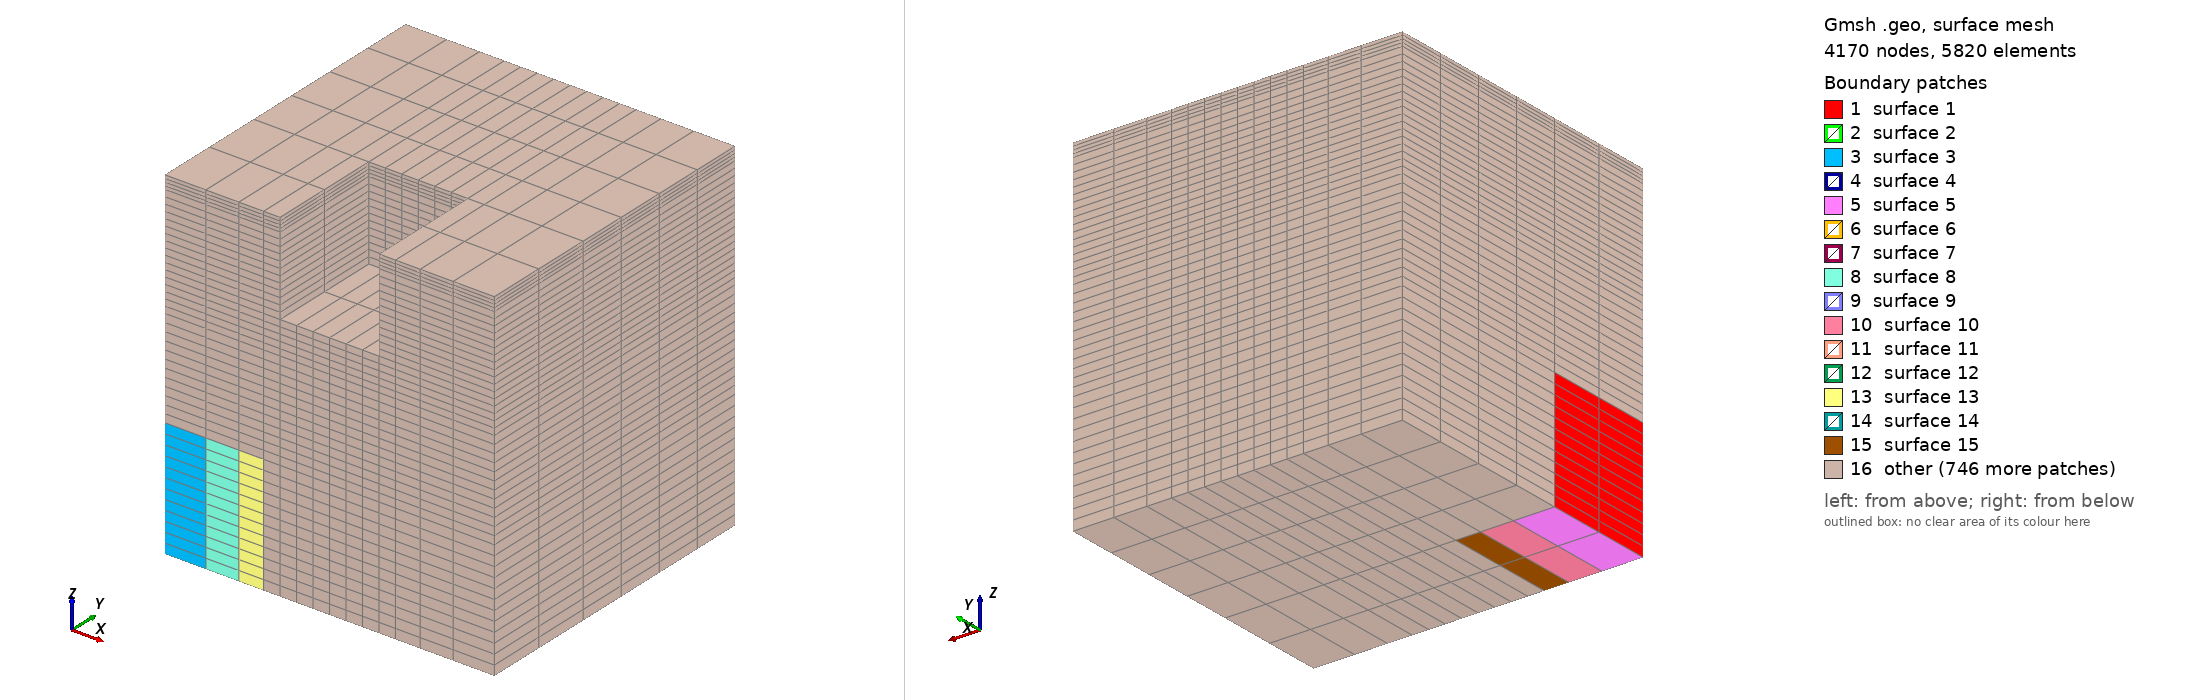

Gmsh geometry script, surface-meshed: 4170 nodes, 5820 surface elements. Boundary patches (legend numbers): 1 surface 1, 2 surface 2, 3 surface 3, 4 surface 4, 5 surface 5, 6 surface 6, 7 surface 7, 8 surface 8, 9 surface 9, 10 surface 10, 11 surface 11, 12 surface 12, 13 surface 13, 14 surface 14, 15 surface 15, 16 other. Left view from above one corner, right view from below the opposite corner. The script declares no physical surfaces, so the legend lists its geometric surfaces. The drawing asked Gmsh for element sizes between 1% and 20% of the model's largest extent; the script's own settings can give other sizes.

=== modelFT5.geo (drawn) ===
//
SetFactory("OpenCASCADE");

// iz=0 | z=0.0 | dz=36
Box(1) = {0.0, 0.0, 0.0, 12.5, 35, 36};
Box(2) = {12.5, 0.0, 0.0, 10, 35, 36};
Box(3) = {22.5, 0.0, 0.0, 7.5, 35, 36};
Box(4) = {30.0, 0.0, 0.0, 5, 35, 36};
Box(5) = {35.0, 0.0, 0.0, 30, 35, 36};
Box(6) = {0.0, 35.0, 0.0, 12.5, 30.0, 36};
Box(7) = {12.5, 35.0, 0.0, 10, 30.0, 36};
Box(8) = {22.5, 35.0, 0.0, 7.5, 30.0, 36};
Box(9) = {30.0, 35.0, 0.0, 5, 30.0, 36};
Box(10) = {35.0, 35.0, 0.0, 30, 30.0, 36};
Box(11) = {0.0, 65.0, 0.0, 12.5, 30.0, 36};
Box(12) = {12.5, 65.0, 0.0, 10, 30.0, 36};
Box(13) = {22.5, 65.0, 0.0, 7.5, 30.0, 36};
Box(14) = {30.0, 65.0, 0.0, 5, 30.0, 36};
Box(15) = {35.0, 65.0, 0.0, 30, 30.0, 36};

// iz=1 | z=36.0 | dz=30
Box(16) = {0.0, 0.0, 36.0, 12.5, 35, 30};
Box(17) = {12.5, 0.0, 36.0, 10, 35, 30};
Box(18) = {22.5, 0.0, 36.0, 7.5, 35, 30};
Box(19) = {30.0, 0.0, 36.0, 5, 35, 30};
Box(20) = {35.0, 0.0, 36.0, 30, 35, 30};
Box(21) = {0.0, 35.0, 36.0, 12.5, 30.0, 30};
Box(22) = {12.5, 35.0, 36.0, 10, 30.0, 30};
Box(23) = {22.5, 35.0, 36.0, 7.5, 30.0, 30};
Box(24) = {30.0, 35.0, 36.0, 5, 30.0, 30};
Box(25) = {35.0, 35.0, 36.0, 30, 30.0, 30};
Box(26) = {0.0, 65.0, 36.0, 12.5, 30.0, 30};
Box(27) = {12.5, 65.0, 36.0, 10, 30.0, 30};
Box(28) = {22.5, 65.0, 36.0, 7.5, 30.0, 30};
Box(29) = {30.0, 65.0, 36.0, 5, 30.0, 30};
Box(30) = {35.0, 65.0, 36.0, 30, 30.0, 30};

// iz=2 | z=66.0 | dz=10
Box(31) = {0.0, 0.0, 66.0, 12.5, 35, 10};
Box(32) = {12.5, 0.0, 66.0, 10, 35, 10};
Box(33) = {22.5, 0.0, 66.0, 7.5, 35, 10};
Box(34) = {30.0, 0.0, 66.0, 5, 35, 10};
Box(35) = {35.0, 0.0, 66.0, 30, 35, 10};
Box(36) = {0.0, 35.0, 66.0, 12.5, 30.0, 10};
Box(37) = {12.5, 35.0, 66.0, 10, 30.0, 10};
Box(38) = {22.5, 35.0, 66.0, 7.5, 30.0, 10};
Box(39) = {30.0, 35.0, 66.0, 5, 30.0, 10};
Box(40) = {35.0, 35.0, 66.0, 30, 30.0, 10};
Box(41) = {0.0, 65.0, 66.0, 12.5, 30.0, 10};
Box(42) = {12.5, 65.0, 66.0, 10, 30.0, 10};
Box(43) = {22.5, 65.0, 66.0, 7.5, 30.0, 10};
Box(44) = {30.0, 65.0, 66.0, 5, 30.0, 10};
Box(45) = {35.0, 65.0, 66.0, 30, 30.0, 10};

// iz=3 | z=76.0 | dz=24
Box(46) = {0.0, 0.0, 76.0, 12.5, 35, 24};
Box(47) = {12.5, 0.0, 76.0, 10, 35, 24};
Box(48) = {22.5, 0.0, 76.0, 7.5, 35, 24};
Box(49) = {30.0, 0.0, 76.0, 5, 35, 24};
Box(50) = {0.0, 35.0, 76.0, 12.5, 30.0, 24};
Box(51) = {12.5, 35.0, 76.0, 10, 30.0, 24};
Box(52) = {22.5, 35.0, 76.0, 7.5, 30.0, 24};
Box(53) = {30.0, 35.0, 76.0, 5, 30.0, 24};
Box(54) = {35.0, 35.0, 76.0, 30, 30.0, 24};
Box(55) = {0.0, 65.0, 76.0, 12.5, 30.0, 24};
Box(56) = {12.5, 65.0, 76.0, 10, 30.0, 24};
Box(57) = {22.5, 65.0, 76.0, 7.5, 30.0, 24};
Box(58) = {30.0, 65.0, 76.0, 5, 30.0, 24};
Box(59) = {35.0, 65.0, 76.0, 30, 30.0, 24};

// iz=4 | z=100.0 | dz=1
Box(60) = {0.0, 0.0, 100.0, 12.5, 35, 1};
Box(61) = {12.5, 0.0, 100.0, 10, 35, 1};
Box(62) = {22.5, 0.0, 100.0, 7.5, 35, 1};
Box(63) = {30.0, 0.0, 100.0, 5, 35, 1};
Box(64) = {0.0, 35.0, 100.0, 12.5, 30.0, 1};
Box(65) = {12.5, 35.0, 100.0, 10, 30.0, 1};
Box(66) = {22.5, 35.0, 100.0, 7.5, 30.0, 1};
Box(67) = {30.0, 35.0, 100.0, 5, 30.0, 1};
Box(68) = {35.0, 35.0, 100.0, 30, 30.0, 1};
Box(69) = {0.0, 65.0, 100.0, 12.5, 30.0, 1};
Box(70) = {12.5, 65.0, 100.0, 10, 30.0, 1};
Box(71) = {22.5, 65.0, 100.0, 7.5, 30.0, 1};
Box(72) = {30.0, 65.0, 100.0, 5, 30.0, 1};
Box(73) = {35.0, 65.0, 100.0, 30, 30.0, 1};

// iz=5 | z=101.0 | dz=1
Box(74) = {0.0, 0.0, 101.0, 12.5, 35, 1};
Box(75) = {12.5, 0.0, 101.0, 10, 35, 1};
Box(76) = {22.5, 0.0, 101.0, 7.5, 35, 1};
Box(77) = {30.0, 0.0, 101.0, 5, 35, 1};
Box(78) = {0.0, 35.0, 101.0, 12.5, 30.0, 1};
Box(79) = {12.5, 35.0, 101.0, 10, 30.0, 1};
Box(80) = {22.5, 35.0, 101.0, 7.5, 30.0, 1};
Box(81) = {30.0, 35.0, 101.0, 5, 30.0, 1};
Box(82) = {35.0, 35.0, 101.0, 30, 30.0, 1};
Box(83) = {0.0, 65.0, 101.0, 12.5, 30.0, 1};
Box(84) = {12.5, 65.0, 101.0, 10, 30.0, 1};
Box(85) = {22.5, 65.0, 101.0, 7.5, 30.0, 1};
Box(86) = {30.0, 65.0, 101.0, 5, 30.0, 1};
Box(87) = {35.0, 65.0, 101.0, 30, 30.0, 1};

// iz=6 | z=102.0 | dz=1
Box(88) = {0.0, 0.0, 102.0, 12.5, 35, 1};
Box(89) = {12.5, 0.0, 102.0, 10, 35, 1};
Box(90) = {22.5, 0.0, 102.0, 7.5, 35, 1};
Box(91) = {30.0, 0.0, 102.0, 5, 35, 1};
Box(92) = {0.0, 35.0, 102.0, 12.5, 30.0, 1};
Box(93) = {12.5, 35.0, 102.0, 10, 30.0, 1};
Box(94) = {22.5, 35.0, 102.0, 7.5, 30.0, 1};
Box(95) = {30.0, 35.0, 102.0, 5, 30.0, 1};
Box(96) = {35.0, 35.0, 102.0, 30, 30.0, 1};
Box(97) = {0.0, 65.0, 102.0, 12.5, 30.0, 1};
Box(98) = {12.5, 65.0, 102.0, 10, 30.0, 1};
Box(99) = {22.5, 65.0, 102.0, 7.5, 30.0, 1};
Box(100) = {30.0, 65.0, 102.0, 5, 30.0, 1};
Box(101) = {35.0, 65.0, 102.0, 30, 30.0, 1};

// iz=7 | z=103.0 | dz=1
Box(102) = {0.0, 0.0, 103.0, 12.5, 35, 1};
Box(103) = {12.5, 0.0, 103.0, 10, 35, 1};
Box(104) = {22.5, 0.0, 103.0, 7.5, 35, 1};
Box(105) = {30.0, 0.0, 103.0, 5, 35, 1};
Box(106) = {0.0, 35.0, 103.0, 12.5, 30.0, 1};
Box(107) = {12.5, 35.0, 103.0, 10, 30.0, 1};
Box(108) = {22.5, 35.0, 103.0, 7.5, 30.0, 1};
Box(109) = {30.0, 35.0, 103.0, 5, 30.0, 1};
Box(110) = {35.0, 35.0, 103.0, 30, 30.0, 1};
Box(111) = {0.0, 65.0, 103.0, 12.5, 30.0, 1};
Box(112) = {12.5, 65.0, 103.0, 10, 30.0, 1};
Box(113) = {22.5, 65.0, 103.0, 7.5, 30.0, 1};
Box(114) = {30.0, 65.0, 103.0, 5, 30.0, 1};
Box(115) = {35.0, 65.0, 103.0, 30, 30.0, 1};

// Symmetry iz=0
Symmetry {1, 0, 0, -50.0} {
  Duplicata { Volume{1}; }
}
Symmetry {1, 0, 0, -50.0} {
  Duplicata { Volume{2}; }
}
Symmetry {1, 0, 0, -50.0} {
  Duplicata { Volume{3}; }
}
Symmetry {1, 0, 0, -50.0} {
  Duplicata { Volume{4}; }
}
Symmetry {1, 0, 0, -50.0} {
  Duplicata { Volume{6}; }
}
Symmetry {1, 0, 0, -50.0} {
  Duplicata { Volume{7}; }
}
Symmetry {1, 0, 0, -50.0} {
  Duplicata { Volume{8}; }
}
Symmetry {1, 0, 0, -50.0} {
  Duplicata { Volume{9}; }
}
Symmetry {1, 0, 0, -50.0} {
  Duplicata { Volume{11}; }
}
Symmetry {1, 0, 0, -50.0} {
  Duplicata { Volume{12}; }
}
Symmetry {1, 0, 0, -50.0} {
  Duplicata { Volume{13}; }
}
Symmetry {1, 0, 0, -50.0} {
  Duplicata { Volume{14}; }
}

// Symmetry iz=1
Symmetry {1, 0, 0, -50.0} {
  Duplicata { Volume{16}; }
}
Symmetry {1, 0, 0, -50.0} {
  Duplicata { Volume{17}; }
}
Symmetry {1, 0, 0, -50.0} {
  Duplicata { Volume{18}; }
}
Symmetry {1, 0, 0, -50.0} {
  Duplicata { Volume{19}; }
}
Symmetry {1, 0, 0, -50.0} {
  Duplicata { Volume{21}; }
}
Symmetry {1, 0, 0, -50.0} {
  Duplicata { Volume{22}; }
}
Symmetry {1, 0, 0, -50.0} {
  Duplicata { Volume{23}; }
}
Symmetry {1, 0, 0, -50.0} {
  Duplicata { Volume{24}; }
}
Symmetry {1, 0, 0, -50.0} {
  Duplicata { Volume{26}; }
}
Symmetry {1, 0, 0, -50.0} {
  Duplicata { Volume{27}; }
}
Symmetry {1, 0, 0, -50.0} {
  Duplicata { Volume{28}; }
}
Symmetry {1, 0, 0, -50.0} {
  Duplicata { Volume{29}; }
}

// Symmetry iz=2
Symmetry {1, 0, 0, -50.0} {
  Duplicata { Volume{31}; }
}
Symmetry {1, 0, 0, -50.0} {
  Duplicata { Volume{32}; }
}
Symmetry {1, 0, 0, -50.0} {
  Duplicata { Volume{33}; }
}
Symmetry {1, 0, 0, -50.0} {
  Duplicata { Volume{34}; }
}
Symmetry {1, 0, 0, -50.0} {
  Duplicata { Volume{36}; }
}
Symmetry {1, 0, 0, -50.0} {
  Duplicata { Volume{37}; }
}
Symmetry {1, 0, 0, -50.0} {
  Duplicata { Volume{38}; }
}
Symmetry {1, 0, 0, -50.0} {
  Duplicata { Volume{39}; }
}
Symmetry {1, 0, 0, -50.0} {
  Duplicata { Volume{41}; }
}
Symmetry {1, 0, 0, -50.0} {
  Duplicata { Volume{42}; }
}
Symmetry {1, 0, 0, -50.0} {
  Duplicata { Volume{43}; }
}
Symmetry {1, 0, 0, -50.0} {
  Duplicata { Volume{44}; }
}

// Symmetry iz=3
Symmetry {1, 0, 0, -50.0} {
  Duplicata { Volume{46}; }
}
Symmetry {1, 0, 0, -50.0} {
  Duplicata { Volume{47}; }
}
Symmetry {1, 0, 0, -50.0} {
  Duplicata { Volume{48}; }
}
Symmetry {1, 0, 0, -50.0} {
  Duplicata { Volume{49}; }
}
Symmetry {1, 0, 0, -50.0} {
  Duplicata { Volume{50}; }
}
Symmetry {1, 0, 0, -50.0} {
  Duplicata { Volume{51}; }
}
Symmetry {1, 0, 0, -50.0} {
  Duplicata { Volume{52}; }
}
Symmetry {1, 0, 0, -50.0} {
  Duplicata { Volume{53}; }
}
Symmetry {1, 0, 0, -50.0} {
  Duplicata { Volume{55}; }
}
Symmetry {1, 0, 0, -50.0} {
  Duplicata { Volume{56}; }
}
Symmetry {1, 0, 0, -50.0} {
  Duplicata { Volume{57}; }
}
Symmetry {1, 0, 0, -50.0} {
  Duplicata { Volume{58}; }
}

// Symmetry iz=4
Symmetry {1, 0, 0, -50.0} {
  Duplicata { Volume{60}; }
}
Symmetry {1, 0, 0, -50.0} {
  Duplicata { Volume{61}; }
}
Symmetry {1, 0, 0, -50.0} {
  Duplicata { Volume{62}; }
}
Symmetry {1, 0, 0, -50.0} {
  Duplicata { Volume{63}; }
}
Symmetry {1, 0, 0, -50.0} {
  Duplicata { Volume{64}; }
}
Symmetry {1, 0, 0, -50.0} {
  Duplicata { Volume{65}; }
}
Symmetry {1, 0, 0, -50.0} {
  Duplicata { Volume{66}; }
}
Symmetry {1, 0, 0, -50.0} {
  Duplicata { Volume{67}; }
}
Symmetry {1, 0, 0, -50.0} {
  Duplicata { Volume{69}; }
}
Symmetry {1, 0, 0, -50.0} {
  Duplicata { Volume{70}; }
}
Symmetry {1, 0, 0, -50.0} {
  Duplicata { Volume{71}; }
}
Symmetry {1, 0, 0, -50.0} {
  Duplicata { Volume{72}; }
}

// Symmetry iz=5
Symmetry {1, 0, 0, -50.0} {
  Duplicata { Volume{74}; }
}
Symmetry {1, 0, 0, -50.0} {
  Duplicata { Volume{75}; }
}
Symmetry {1, 0, 0, -50.0} {
  Duplicata { Volume{76}; }
}
Symmetry {1, 0, 0, -50.0} {
  Duplicata { Volume{77}; }
}
Symmetry {1, 0, 0, -50.0} {
  Duplicata { Volume{78}; }
}
Symmetry {1, 0, 0, -50.0} {
  Duplicata { Volume{79}; }
}
Symmetry {1, 0, 0, -50.0} {
  Duplicata { Volume{80}; }
}
Symmetry {1, 0, 0, -50.0} {
  Duplicata { Volume{81}; }
}
Symmetry {1, 0, 0, -50.0} {
  Duplicata { Volume{83}; }
}
Symmetry {1, 0, 0, -50.0} {
  Duplicata { Volume{84}; }
}
Symmetry {1, 0, 0, -50.0} {
  Duplicata { Volume{85}; }
}
Symmetry {1, 0, 0, -50.0} {
  Duplicata { Volume{86}; }
}

// Symmetry iz=6
Symmetry {1, 0, 0, -50.0} {
  Duplicata { Volume{88}; }
}
Symmetry {1, 0, 0, -50.0} {
  Duplicata { Volume{89}; }
}
Symmetry {1, 0, 0, -50.0} {
  Duplicata { Volume{90}; }
}
Symmetry {1, 0, 0, -50.0} {
  Duplicata { Volume{91}; }
}
Symmetry {1, 0, 0, -50.0} {
  Duplicata { Volume{92}; }
}
Symmetry {1, 0, 0, -50.0} {
  Duplicata { Volume{93}; }
}
Symmetry {1, 0, 0, -50.0} {
  Duplicata { Volume{94}; }
}
Symmetry {1, 0, 0, -50.0} {
  Duplicata { Volume{95}; }
}
Symmetry {1, 0, 0, -50.0} {
  Duplicata { Volume{97}; }
}
Symmetry {1, 0, 0, -50.0} {
  Duplicata { Volume{98}; }
}
Symmetry {1, 0, 0, -50.0} {
  Duplicata { Volume{99}; }
}
Symmetry {1, 0, 0, -50.0} {
  Duplicata { Volume{100}; }
}

// Symmetry iz=7
Symmetry {1, 0, 0, -50.0} {
  Duplicata { Volume{102}; }
}
Symmetry {1, 0, 0, -50.0} {
  Duplicata { Volume{103}; }
}
Symmetry {1, 0, 0, -50.0} {
  Duplicata { Volume{104}; }
}
Symmetry {1, 0, 0, -50.0} {
  Duplicata { Volume{105}; }
}
Symmetry {1, 0, 0, -50.0} {
  Duplicata { Volume{106}; }
}
Symmetry {1, 0, 0, -50.0} {
  Duplicata { Volume{107}; }
}
Symmetry {1, 0, 0, -50.0} {
  Duplicata { Volume{108}; }
}
Symmetry {1, 0, 0, -50.0} {
  Duplicata { Volume{109}; }
}
Symmetry {1, 0, 0, -50.0} {
  Duplicata { Volume{111}; }
}
Symmetry {1, 0, 0, -50.0} {
  Duplicata { Volume{112}; }
}
Symmetry {1, 0, 0, -50.0} {
  Duplicata { Volume{113}; }
}
Symmetry {1, 0, 0, -50.0} {
  Duplicata { Volume{114}; }
}

Coherence;
//+

//+
Transfinite Curve {467, 408, 349, 290, 231, 169, 107, 10, 9, 468, 409, 350, 291, 232, 170, 108, 12, 11, 488, 429, 370, 311, 252, 195, 133, 52, 51, 507, 448, 389, 330, 271, 212, 150, 80, 79, 870, 824, 778, 732, 686, 642, 598, 529, 528, 871, 825, 779, 733, 687, 643, 599, 531, 530, 890, 844, 798, 752, 706, 660, 616, 559, 558, 902, 856, 810, 764, 718, 672, 628, 579, 578} = 2 Using Progression 1;
//+
Transfinite Curve {472, 413, 354, 295, 236, 174, 112, 18, 17, 473, 414, 355, 296, 237, 175, 113, 20, 19, 491, 432, 373, 314, 255, 198, 136, 57, 56, 510, 451, 392, 333, 274, 215, 153, 85, 84, 875, 829, 783, 737, 691, 647, 603, 537, 536, 876, 830, 784, 738, 692, 648, 604, 539, 538, 893, 847, 801, 755, 709, 663, 619, 564, 563, 905, 859, 813, 767, 721, 675, 631, 584, 583} = 2 Using Progression 1;
//+
Transfinite Curve {477, 418, 359, 300, 241, 179, 117, 26, 25, 478, 419, 360, 301, 242, 180, 118, 28, 27, 494, 435, 376, 317, 258, 201, 139, 62, 61, 513, 454, 395, 336, 277, 218, 156, 90, 89, 880, 834, 788, 742, 696, 652, 608, 545, 544, 881, 835, 789, 743, 697, 653, 609, 547, 546, 896, 850, 804, 758, 712, 666, 622, 569, 568, 908, 862, 816, 770, 724, 678, 634, 589, 588} = 2 Using Progression 1;
//+
Transfinite Curve {909, 863, 817, 771, 725, 679, 635, 591, 590, 897, 851, 805, 759, 713, 667, 623, 571, 570, 885, 839, 793, 747, 701, 655, 611, 551, 550, 884, 838, 792, 746, 700, 654, 610, 549, 548, 516, 457, 398, 339, 280, 221, 159, 95, 94, 497, 438, 379, 320, 261, 204, 142, 67, 66, 483, 424, 365, 306, 247, 185, 123, 36, 35, 482, 423, 364, 305, 246, 184, 122, 34, 33} = 2 Using Progression 1;
//+
Transfinite Curve {189, 127, 42, 41, 501, 442, 383, 324, 265, 190, 128, 44, 43, 502, 443, 384, 325, 266, 207, 145, 72, 71, 519, 460, 401, 342, 283, 224, 162, 100, 99} = 7 Using Progression 1;
//+
Transfinite Curve {520, 524, 532, 540, 37, 29, 21, 13, 5, 1, 522, 526, 534, 542, 39, 31, 23, 15, 7, 3, 553, 556, 561, 566, 69, 64, 59, 54, 49, 46, 573, 576, 581, 586, 97, 92, 87, 82, 77, 74} = 13 Using Progression 1;
//+
Transfinite Curve {592, 595, 600, 605, 124, 119, 114, 109, 104, 101, 594, 597, 602, 607, 126, 121, 116, 111, 106, 103, 613, 615, 618, 621, 144, 141, 138, 135, 132, 130, 625, 627, 630, 633, 161, 158, 155, 152, 149, 147} = 13 Using Progression 1;
//+
Transfinite Curve {636, 639, 644, 649, 186, 181, 176, 171, 166, 163, 638, 641, 646, 651, 188, 183, 178, 173, 168, 165, 657, 659, 662, 665, 206, 203, 200, 197, 194, 192, 669, 671, 674, 677, 223, 220, 217, 214, 211, 209} = 6 Using Progression 1;
//+
Transfinite Curve {225, 228, 233, 238, 243, 698, 693, 688, 683, 680, 227, 230, 235, 240, 245, 262, 695, 690, 685, 682, 249, 251, 254, 257, 260, 264, 711, 708, 705, 703, 268, 270, 273, 276, 279, 282, 723, 720, 717, 715} = 13 Using Progression 1;
//+
Transfinite Curve {335, 769, 766, 763, 761, 341, 338, 332, 329, 327, 310, 313, 316, 319, 308, 323, 757, 754, 751, 749, 286, 289, 741, 736, 731, 728, 294, 299, 304, 321, 729, 734, 726, 739, 744, 297, 284, 302, 292, 287} = 2 Using Progression 1;
//+
Transfinite Curve {386, 388, 391, 394, 397, 400, 815, 812, 809, 807, 367, 369, 372, 375, 378, 382, 803, 800, 797, 795, 345, 348, 353, 358, 363, 380, 787, 782, 777, 774, 343, 346, 351, 356, 361, 790, 785, 780, 775, 772} = 2 Using Progression 1;
//+
Transfinite Curve {445, 447, 450, 453, 456, 459, 861, 858, 855, 853, 426, 428, 431, 434, 437, 441, 849, 846, 843, 841, 404, 407, 412, 417, 422, 439, 833, 828, 823, 820, 402, 405, 410, 415, 420, 836, 831, 826, 821, 818} = 2 Using Progression 1;
//+
Transfinite Curve {504, 506, 509, 512, 515, 518, 907, 904, 901, 899, 485, 487, 490, 493, 496, 500, 895, 892, 889, 887, 463, 466, 471, 476, 481, 498, 879, 874, 869, 866, 461, 464, 469, 474, 479, 882, 877, 872, 867, 864} = 2 Using Progression 1;
//+
Transfinite Curve {898, 852, 806, 760, 714, 668, 624, 572, 574, 900, 854, 808, 762, 716, 670, 626, 575, 577, 903, 857, 811, 765, 719, 673, 629, 580, 582, 906, 860, 814, 768, 722, 676, 632, 585, 587, 517, 458, 399, 340, 281, 222, 160, 96, 98, 514, 455, 396, 337, 278, 219, 157, 91, 93, 511, 452, 393, 334, 275, 216, 154, 86, 88, 508, 449, 390, 331, 272, 213, 151, 81, 83, 505, 446, 387, 328, 269, 210, 148, 76, 78, 503, 444, 385, 326, 267, 208, 146, 73, 75} = 3 Using Progression 1;
//+
Transfinite Curve {886, 840, 794, 748, 702, 656, 612, 552, 554, 888, 842, 796, 750, 704, 658, 614, 555, 557, 891, 845, 799, 753, 707, 661, 617, 560, 562, 894, 848, 802, 756, 710, 664, 620, 565, 567, 499, 440, 381, 322, 263, 205, 143, 68, 70, 495, 436, 377, 318, 259, 202, 140, 63, 65, 492, 433, 374, 315, 256, 199, 137, 58, 60, 489, 430, 371, 312, 253, 196, 134, 53, 55, 486, 427, 368, 309, 250, 193, 131, 48, 50, 484, 425, 366, 307, 248, 191, 129, 45, 47} = 3 Using Progression 1;
//+
Transfinite Curve {865, 819, 773, 727, 681, 637, 593, 521, 523, 868, 822, 776, 730, 684, 640, 596, 525, 527, 873, 827, 781, 735, 689, 645, 601, 533, 535, 878, 832, 786, 740, 694, 650, 606, 541, 543, 883, 837, 791, 745, 699, 187, 125, 38, 40, 480, 421, 362, 303, 244, 182, 120, 30, 32, 475, 416, 357, 298, 239, 177, 115, 22, 24, 470, 411, 352, 293, 234, 172, 110, 14, 16, 465, 406, 347, 288, 229, 167, 105, 6, 8, 462, 403, 344, 285, 226, 164, 102, 2, 4} = 3 Using Progression 1;
//+
Transfinite Surface {:};
//+
Transfinite Volume {:};
//+
Recombine Surface {:};
//+
//+
